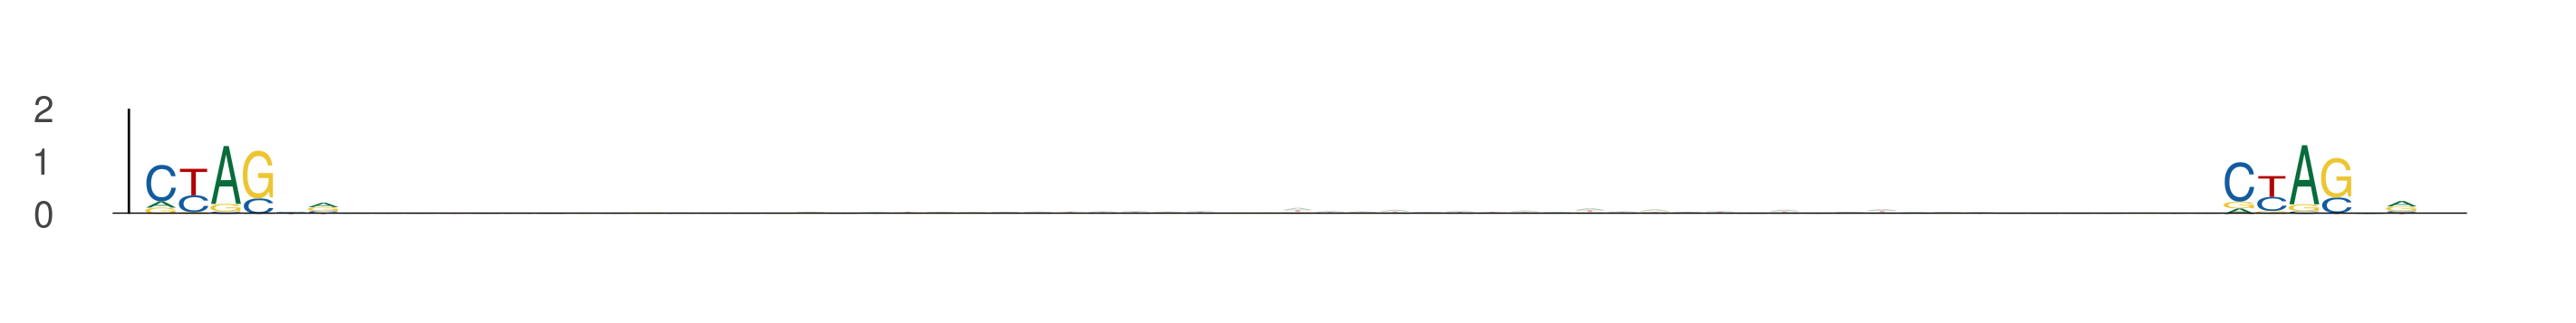

The file beside this chart, header and first rows:
seq_index, start_position, end_position, is_reversed_complement
5434, 97, 103, 0
5434, 161, 167, 0
1895, 47, 53, 0
1895, 111, 117, 0
437, 1, 7, 0
437, 65, 71, 0
205, 72, 78, 0
205, 136, 142, 0
5400, 52, 58, 0
5400, 116, 122, 0
969, 42, 48, 0
969, 106, 112, 0
1273, 69, 75, 0
1273, 133, 139, 0
875, 96, 102, 0
875, 160, 166, 0
1474, 30, 36, 0
1474, 94, 100, 0
2074, 28, 34, 0
2074, 92, 98, 0
5997, 8, 14, 0
5997, 72, 78, 0
3321, 59, 65, 0
3321, 123, 129, 0
5028, 5, 11, 0
5028, 69, 75, 0
697, 41, 47, 0
697, 105, 111, 0
320, 35, 41, 0
320, 99, 105, 0
663, 53, 59, 0
663, 117, 123, 0
4266, 1, 7, 0
4266, 65, 71, 0
4443, 90, 96, 0
4443, 154, 160, 0
1441, 26, 32, 0
1441, 90, 96, 0
5780, 63, 69, 0
5780, 127, 133, 0
478, 65, 71, 0
478, 129, 135, 0
3860, 40, 46, 0
3860, 104, 110, 0
4433, 45, 51, 0
4433, 109, 115, 0
4086, 43, 49, 0
4086, 107, 113, 0
3583, 7, 13, 0
3583, 71, 77, 0
3806, 47, 53, 0
3806, 111, 117, 0
3142, 42, 48, 0
3142, 106, 112, 0
2378, 5, 11, 0
2378, 69, 75, 0
3327, 44, 50, 0
3327, 108, 114, 0
674, 51, 57, 0
674, 115, 121, 0
... 476 more rows
